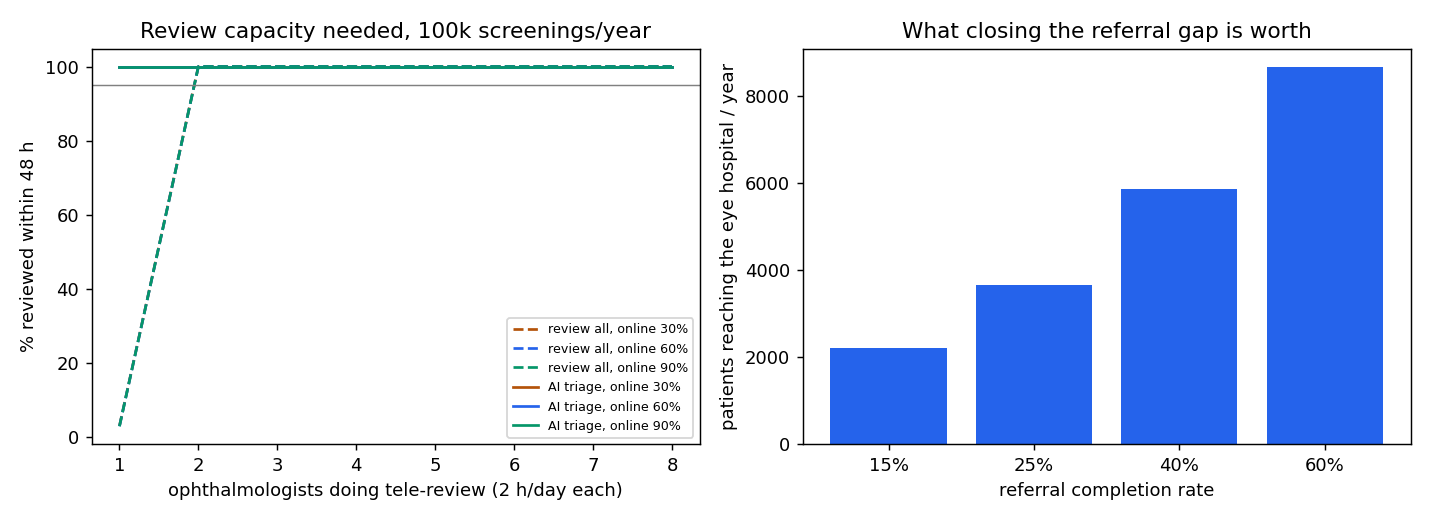

The file beside this chart, header and first rows:
reviewers, online_fraction, completion, review_all, screened_per_year, reviews_per_year, review_within_sla_pct, review_turnaround_median_h, review_turnaround_p95_h, review_backlog_end, reviewer_utilisation_pct, upload_wait_p95_h, referrals_per_year, ungradable_referrals_per_year, attended_per_year, hospital_wait_median_days, hospital_backlog_end
1, 0.3, 0.15, True, 99886, 93900, 3.1, 395.8, 752.2, 12158, 100.2, 5.72, 9972, 5986, 1569, 0.3, 6
2, 0.3, 0.15, True, 100228, 94194, 100.0, 11.1, 14.0, 0, 78.5, 5.77, 12178, 6033, 1753, 0.4, 3
3, 0.3, 0.15, True, 99869, 93667, 100.0, 11.0, 13.9, 0, 52.0, 5.46, 12239, 6203, 1800, 0.4, 4
4, 0.3, 0.15, True, 100497, 94206, 100.0, 11.1, 14.0, 5, 39.2, 5.78, 12339, 6292, 1889, 0.7, 1
5, 0.3, 0.15, True, 100619, 94472, 100.0, 11.0, 14.0, 0, 31.5, 5.45, 12217, 6147, 1758, 0.7, 2
6, 0.3, 0.15, True, 100500, 94847, 100.0, 11.0, 13.9, 0, 26.3, 5.51, 11764, 5653, 1656, 0.7, 1
7, 0.3, 0.15, True, 100350, 94342, 100.0, 11.0, 14.0, 0, 22.5, 5.63, 12081, 6008, 1864, 0.7, 1
8, 0.3, 0.15, True, 99228, 93350, 100.0, 11.0, 13.9, 0, 19.4, 5.36, 11903, 5878, 1753, 0.7, 3
1, 0.6, 0.15, True, 100342, 94064, 3.0, 393.1, 733.9, 12217, 100.2, 4.12, 10067, 6278, 1547, 0.3, 3
2, 0.6, 0.15, True, 100053, 93825, 100.0, 11.1, 13.9, 0, 78.2, 4.39, 12331, 6228, 1828, 0.4, 5
3, 0.6, 0.15, True, 100011, 94081, 100.0, 11.0, 13.9, 0, 52.3, 4.13, 12025, 5931, 1939, 0.7, 7
4, 0.6, 0.15, True, 100444, 94336, 100.0, 11.0, 13.9, 0, 39.3, 4.24, 12192, 6108, 1856, 0.7, 7
5, 0.6, 0.15, True, 101350, 95011, 100.0, 11.0, 13.9, 0, 31.7, 4.23, 12344, 6339, 1819, 0.3, 7
6, 0.6, 0.15, True, 100275, 94175, 100.0, 11.0, 13.9, 0, 26.2, 4.19, 12072, 6100, 1706, 0.4, 4
7, 0.6, 0.15, True, 99558, 93597, 100.0, 11.0, 13.9, 0, 22.3, 4.48, 11947, 5961, 1769, 0.4, 4
8, 0.6, 0.15, True, 99450, 93369, 100.0, 11.0, 13.9, 0, 19.5, 4.24, 12089, 6081, 1814, 0.4, 4
1, 0.9, 0.15, True, 99847, 93867, 3.0, 396.0, 751.3, 12146, 100.2, 1.64, 9975, 5981, 1408, 0.3, 1
2, 0.9, 0.15, True, 99453, 93331, 100.0, 11.1, 13.8, 0, 77.8, 1.72, 12022, 6122, 1839, 0.3, 4
3, 0.9, 0.15, True, 100492, 94192, 100.0, 11.0, 13.8, 0, 52.3, 1.68, 12189, 6300, 1647, 0.7, 3
4, 0.9, 0.15, True, 99914, 93775, 100.0, 11.0, 13.8, 0, 39.1, 1.59, 12053, 6139, 1933, 0.3, 2
5, 0.9, 0.15, True, 99914, 93775, 100.0, 11.0, 13.8, 0, 31.3, 1.59, 12053, 6139, 1933, 0.3, 2
6, 0.9, 0.15, True, 99914, 93775, 100.0, 11.0, 13.8, 0, 26.0, 1.59, 12053, 6139, 1933, 0.3, 2
7, 0.9, 0.15, True, 99914, 93775, 100.0, 11.0, 13.8, 0, 22.3, 1.59, 12053, 6139, 1933, 0.3, 2
8, 0.9, 0.15, True, 99914, 93775, 100.0, 11.0, 13.8, 0, 19.5, 1.59, 12053, 6139, 1933, 0.3, 2
1, 0.3, 0.15, False, 100158, 22733, 100.0, 10.5, 13.8, 1, 37.9, 5.26, 14794, 6211, 2158, 0.2, 0
2, 0.3, 0.15, False, 100306, 22781, 100.0, 10.4, 13.7, 0, 19.0, 5.36, 14636, 6253, 2150, 0.2, 1
3, 0.3, 0.15, False, 99803, 22639, 100.0, 10.4, 13.7, 0, 12.6, 5.4, 14578, 6106, 2217, 0.2, 1
4, 0.3, 0.15, False, 100569, 22819, 100.0, 10.4, 13.7, 0, 9.5, 5.21, 14819, 6153, 2203, 0.2, 1
5, 0.3, 0.15, False, 99958, 22783, 100.0, 10.3, 13.7, 0, 7.6, 5.21, 14650, 6064, 2167, 0.2, 0
6, 0.3, 0.15, False, 99542, 22739, 100.0, 10.3, 13.7, 0, 6.3, 5.19, 14586, 6103, 2100, 0.2, 0
7, 0.3, 0.15, False, 99542, 22739, 100.0, 10.3, 13.7, 0, 5.4, 5.19, 14586, 6103, 2100, 0.2, 0
8, 0.3, 0.15, False, 99542, 22739, 100.0, 10.3, 13.7, 0, 4.7, 5.19, 14586, 6103, 2100, 0.2, 0
1, 0.6, 0.15, False, 99800, 22525, 100.0, 10.4, 13.7, 0, 37.5, 4.29, 14850, 6253, 2286, 0.2, 3
2, 0.6, 0.15, False, 100297, 22814, 100.0, 10.3, 13.7, 0, 19.0, 4.35, 14719, 6067, 2211, 0.2, 0
3, 0.6, 0.15, False, 100528, 23000, 100.0, 10.3, 13.7, 0, 12.8, 4.2, 15017, 6322, 2258, 0.2, 0
4, 0.6, 0.15, False, 100425, 22819, 100.0, 10.3, 13.7, 0, 9.5, 4.17, 14847, 6214, 2303, 0.2, 0
5, 0.6, 0.15, False, 100425, 22819, 100.0, 10.3, 13.7, 0, 7.6, 4.17, 14847, 6214, 2303, 0.2, 0
6, 0.6, 0.15, False, 100497, 22933, 100.0, 10.5, 13.7, 0, 6.4, 4.28, 14989, 6356, 2194, 0.2, 0
7, 0.6, 0.15, False, 100328, 23033, 100.0, 10.4, 13.7, 0, 5.5, 4.17, 14886, 6233, 2147, 0.2, 2
8, 0.6, 0.15, False, 100328, 23033, 100.0, 10.4, 13.7, 0, 4.8, 4.17, 14886, 6233, 2147, 0.2, 2
1, 0.9, 0.15, False, 100339, 23203, 100.0, 10.4, 13.7, 0, 38.7, 1.74, 14597, 6019, 2253, 0.2, 0
2, 0.9, 0.15, False, 100219, 22833, 100.0, 10.4, 13.6, 2, 19.0, 1.29, 15031, 6258, 2303, 0.2, 1
3, 0.9, 0.15, False, 100219, 22833, 100.0, 10.4, 13.6, 2, 12.7, 1.29, 15031, 6258, 2303, 0.2, 1
4, 0.9, 0.15, False, 100117, 22942, 100.0, 10.4, 13.6, 0, 9.6, 1.43, 14958, 6225, 2333, 0.2, 2
5, 0.9, 0.15, False, 100117, 22942, 100.0, 10.4, 13.6, 0, 7.6, 1.43, 14958, 6225, 2333, 0.2, 2
6, 0.9, 0.15, False, 99208, 22286, 100.0, 10.4, 13.7, 0, 6.2, 1.27, 14783, 6233, 2375, 0.2, 0
7, 0.9, 0.15, False, 99208, 22286, 100.0, 10.4, 13.7, 0, 5.3, 1.27, 14783, 6233, 2375, 0.2, 0
8, 0.9, 0.15, False, 99208, 22286, 100.0, 10.4, 13.7, 0, 4.6, 1.27, 14783, 6233, 2375, 0.2, 0
2, 0.6, 0.15, False, 100297, 22814, 100.0, 10.3, 13.7, 0, 19.0, 4.35, 14719, 6067, 2211, 0.2, 0
2, 0.6, 0.25, False, 100297, 22814, 100.0, 10.3, 13.7, 0, 19.0, 4.35, 14719, 6067, 3669, 0.2, 1
2, 0.6, 0.4, False, 100297, 22814, 100.0, 10.3, 13.7, 0, 19.0, 4.35, 14719, 6067, 5875, 0.2, 1
2, 0.6, 0.6, False, 100297, 22814, 100.0, 10.3, 13.7, 0, 19.0, 4.35, 14719, 6067, 8664, 0.2, 1
